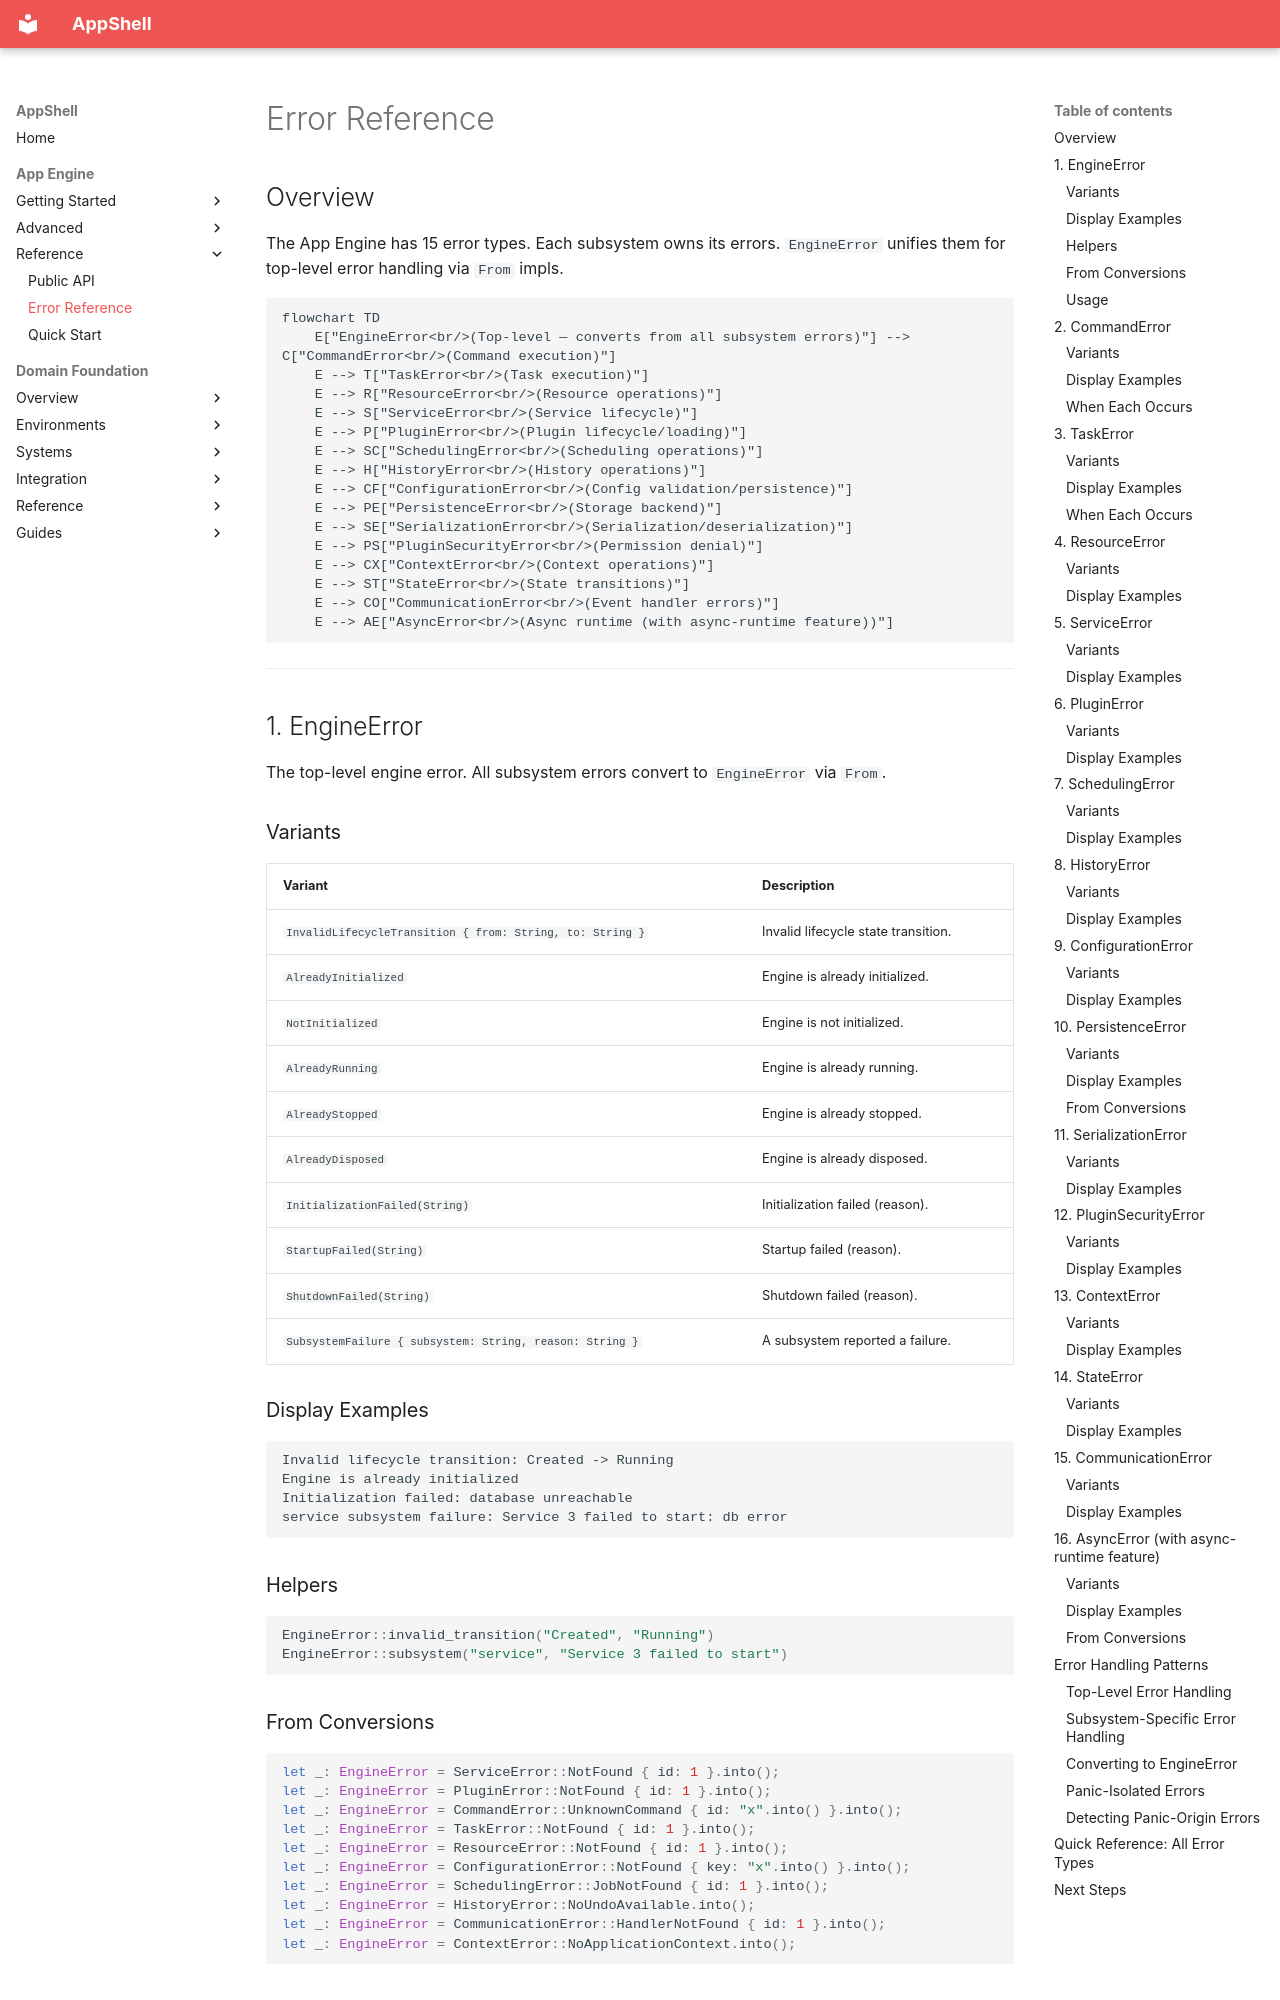

repository: Unique-Digital-Resources/AppShell · page: app_engine_docs/19-error-reference/index.html · generator: mkdocs

# Error Reference

## Overview

The App Engine has 15 error types. Each subsystem owns its errors. `EngineError` unifies them for top-level error handling via `From` impls.

```mermaid
flowchart TD
    E["EngineError<br/>(Top-level — converts from all subsystem errors)"] --> C["CommandError<br/>(Command execution)"]
    E --> T["TaskError<br/>(Task execution)"]
    E --> R["ResourceError<br/>(Resource operations)"]
    E --> S["ServiceError<br/>(Service lifecycle)"]
    E --> P["PluginError<br/>(Plugin lifecycle/loading)"]
    E --> SC["SchedulingError<br/>(Scheduling operations)"]
    E --> H["HistoryError<br/>(History operations)"]
    E --> CF["ConfigurationError<br/>(Config validation/persistence)"]
    E --> PE["PersistenceError<br/>(Storage backend)"]
    E --> SE["SerializationError<br/>(Serialization/deserialization)"]
    E --> PS["PluginSecurityError<br/>(Permission denial)"]
    E --> CX["ContextError<br/>(Context operations)"]
    E --> ST["StateError<br/>(State transitions)"]
    E --> CO["CommunicationError<br/>(Event handler errors)"]
    E --> AE["AsyncError<br/>(Async runtime (with async-runtime feature))"]
```

---

## 1. EngineError

The top-level engine error. All subsystem errors convert to `EngineError` via `From`.

### Variants

| Variant | Description |
|---|---|
| `InvalidLifecycleTransition { from: String, to: String }` | Invalid lifecycle state transition. |
| `AlreadyInitialized` | Engine is already initialized. |
| `NotInitialized` | Engine is not initialized. |
| `AlreadyRunning` | Engine is already running. |
| `AlreadyStopped` | Engine is already stopped. |
| `AlreadyDisposed` | Engine is already disposed. |
| `InitializationFailed(String)` | Initialization failed (reason). |
| `StartupFailed(String)` | Startup failed (reason). |
| `ShutdownFailed(String)` | Shutdown failed (reason). |
| `SubsystemFailure { subsystem: String, reason: String }` | A subsystem reported a failure. |

### Display Examples

```text
Invalid lifecycle transition: Created -> Running
Engine is already initialized
Initialization failed: database unreachable
service subsystem failure: Service 3 failed to start: db error
```
